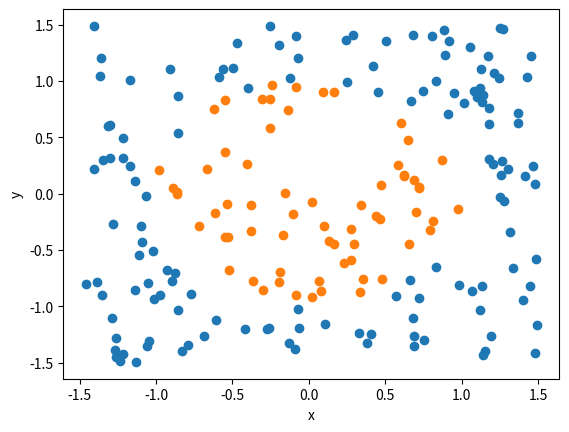
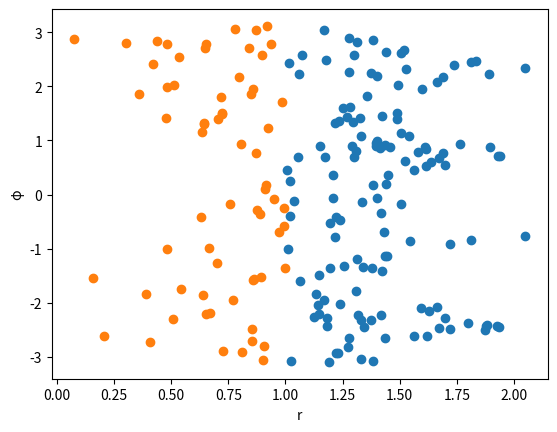

Source code (Python) for these figures, in order:
import numpy as np
import matplotlib.pyplot as plt

def gen_points(n,C=3):
    return C*(np.random.random(size=(n,2))-0.5)

def get_y(points,r=1):
    r2=r*r
    y=[int(np.sum(point_i*point_i)<r2)
           for point_i in points]
    return np.array(y)

def polar_cord(X):
    polar=[]
    for x_i,y_i in X:
        r_i=np.sqrt(x_i**2+y_i**2)
#        φ=np.arccos(x_i/r_i)
        φ=np.arctan2(x_i,y_i)
        polar.append([r_i,φ])
#        print(x_i-r_i*np.cos(φ))
    return np.array(polar)
	          

def show(X,y,xlabel='x',ylabel='y'):
    plt.clf()
    X_zero=X[y==0]
    plt.scatter(X_zero[:,0], X_zero[:,1])
    X_one=X[y==1]
    plt.scatter(X_one[:,0], X_one[:,1])
    plt.xlabel(xlabel)
    plt.ylabel(ylabel)
    plt.show()

X=gen_points(200)
y=get_y(X)
show(X,y)

X_polar=polar_cord(X)
#print(X_polar)
show(X_polar,y,xlabel='r',ylabel='φ')
